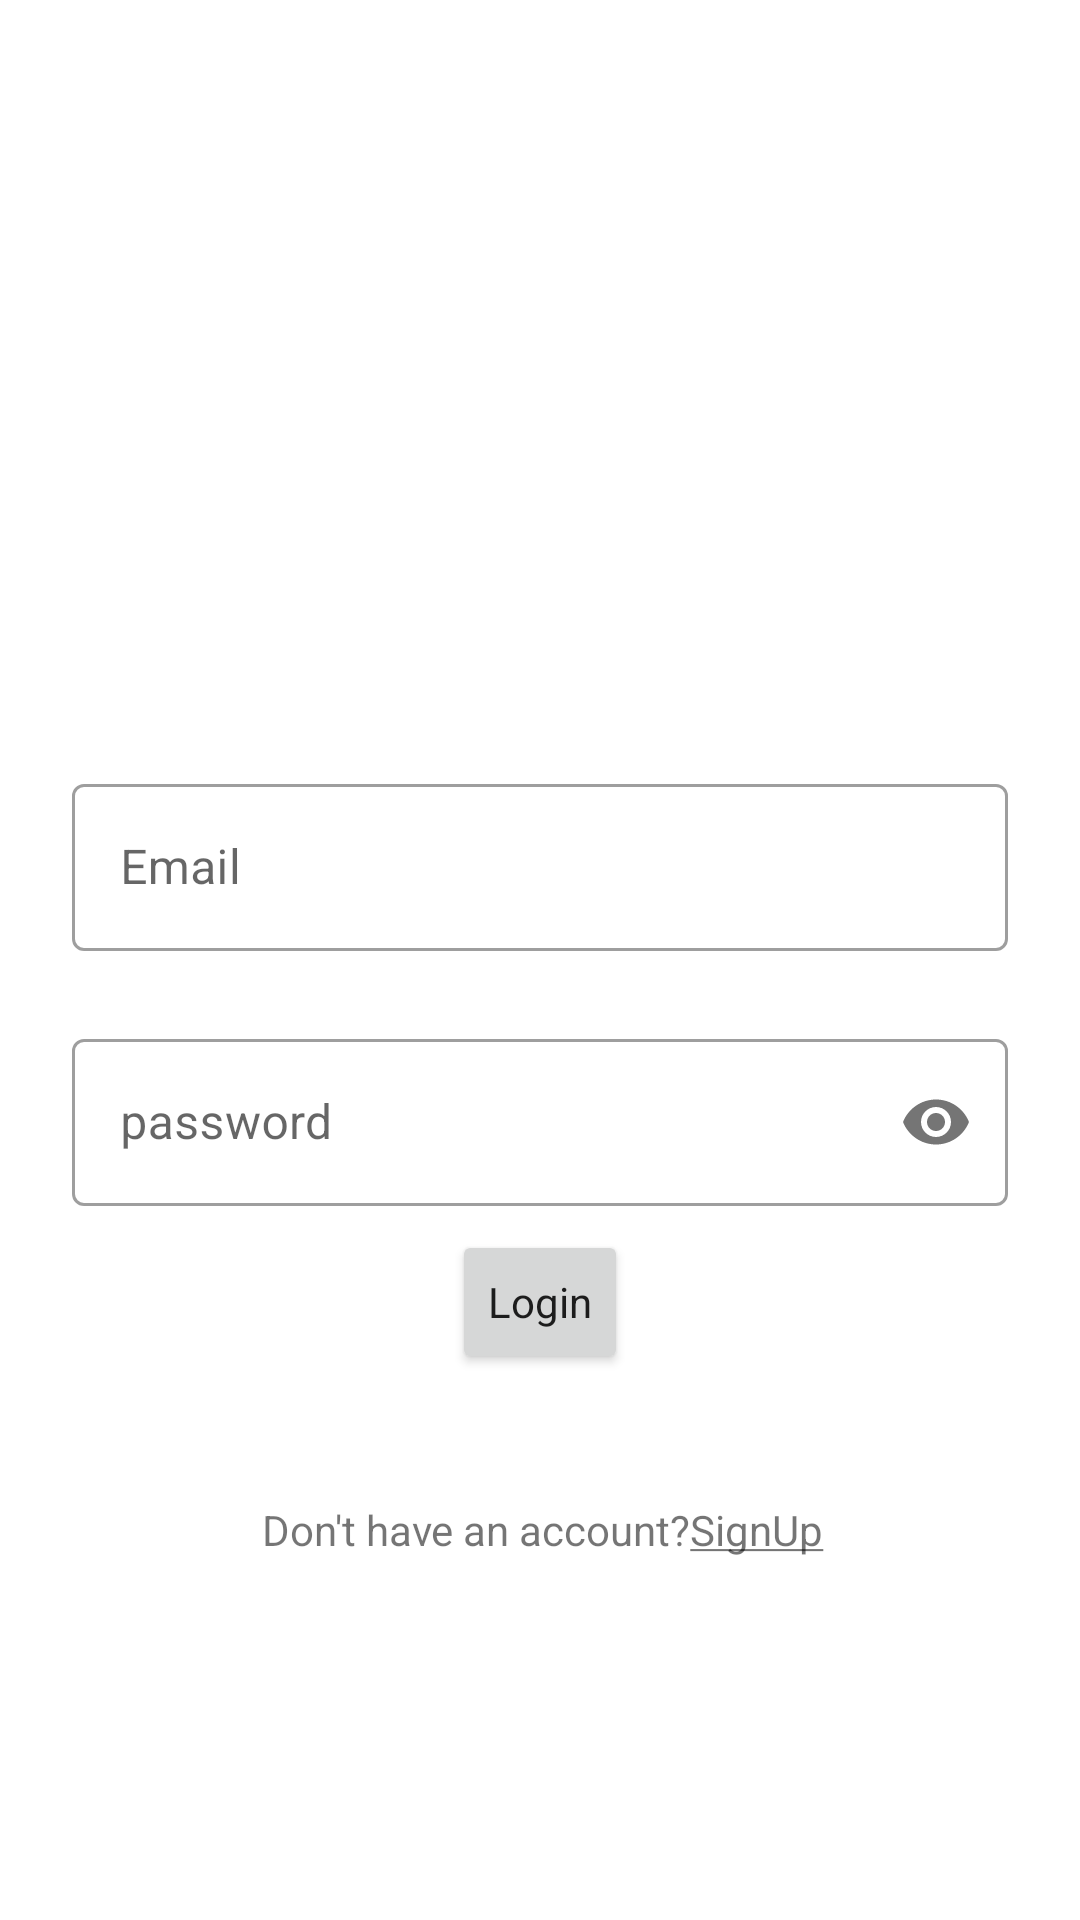

This screen was rendered from an Android layout file. Write that file and the resources it references.
<!-- AndroidManifest.xml: application theme Theme.WorkoutLog -->
<!-- res/layout/activity_login.xml -->
<?xml version="1.0" encoding="utf-8"?>
<androidx.constraintlayout.widget.ConstraintLayout xmlns:android="http://schemas.android.com/apk/res/android"
    xmlns:app="http://schemas.android.com/apk/res-auto"
    xmlns:tools="http://schemas.android.com/tools"
    android:layout_width="match_parent"
    android:layout_height="match_parent"
    tools:context=".ui.LoginActivity">

    <androidx.constraintlayout.widget.Guideline
        android:id="@+id/guideline2"
        android:layout_width="wrap_content"
        android:layout_height="wrap_content"
        android:orientation="horizontal"
        app:layout_constraintGuide_percent="0.4" />

    <com.google.android.material.textfield.TextInputLayout
        android:id="@+id/tilEmail"
        android:layout_width="0dp"
        android:layout_height="wrap_content"
        android:layout_marginStart="24dp"
        android:layout_marginEnd="24dp"
        style="@style/Widget.MaterialComponents.TextInputLayout.OutlinedBox"
        app:layout_constraintEnd_toEndOf="parent"
        app:layout_constraintStart_toStartOf="parent"
        app:layout_constraintTop_toTopOf="@+id/guideline2">

        <com.google.android.material.textfield.TextInputEditText
            android:id="@+id/etEmail"
            android:layout_width="match_parent"
            android:layout_height="wrap_content"
            android:hint="@string/email"
            android:inputType="textEmailAddress"

            />

    </com.google.android.material.textfield.TextInputLayout>

    <com.google.android.material.textfield.TextInputLayout
        android:id="@+id/tilPassword"
        style="@style/Widget.MaterialComponents.TextInputLayout.OutlinedBox"
        android:layout_width="0dp"
        android:layout_height="wrap_content"
        android:layout_marginStart="24dp"
        android:layout_marginTop="24dp"
        android:layout_marginEnd="24dp"
        app:layout_constraintEnd_toEndOf="parent"
        app:layout_constraintStart_toStartOf="parent"
        app:layout_constraintTop_toBottomOf="@+id/tilEmail"
        app:passwordToggleEnabled="true">

        <com.google.android.material.textfield.TextInputEditText
            android:id="@+id/etPassword"
            android:layout_width="match_parent"
            android:layout_height="wrap_content"
            android:hint="@string/password"

            android:inputType="textPassword" />
    </com.google.android.material.textfield.TextInputLayout>

    <Button
        android:id="@+id/btnLogin"
        style="@style/Widget.MaterialComponents.TextInputLayout.OutlinedBox"
        android:layout_width="wrap_content"
        android:layout_height="wrap_content"
        android:layout_marginStart="24dp"
        android:layout_marginTop="8dp"
        android:layout_marginEnd="24dp"
        android:text="@string/login"
        app:layout_constraintEnd_toEndOf="parent"
        app:layout_constraintStart_toStartOf="parent"
        app:layout_constraintTop_toBottomOf="@+id/tilPassword" />

    <TextView
        android:id="@+id/tvSignUp"
        android:layout_width="wrap_content"
        android:layout_height="wrap_content"
        android:layout_marginStart="24dp"
        android:layout_marginEnd="16dp"
        android:text="@string/Sign_up"
        app:layout_constraintBottom_toBottomOf="parent"
        app:layout_constraintEnd_toEndOf="parent"
        app:layout_constraintHorizontal_bias="0.478"
        app:layout_constraintStart_toStartOf="parent"
        app:layout_constraintTop_toBottomOf="@+id/btnLogin"
        app:layout_constraintVertical_bias="0.259" />

    <ProgressBar
        android:id="@+id/pbLogin"
        style="?android:attr/progressBarStyle"
        android:layout_width="wrap_content"
        android:layout_height="wrap_content"
        android:visibility="gone"
        app:layout_constraintBottom_toBottomOf="parent"
        app:layout_constraintEnd_toEndOf="parent"
        app:layout_constraintStart_toStartOf="parent"
        app:layout_constraintTop_toTopOf="parent" />

</androidx.constraintlayout.widget.ConstraintLayout>
<!-- resources referenced by this layout -->
<resources>
  <string name="Sign_up">Don\'t have an account?<u>SignUp</u></string>
  <string name="email">Email</string>
  <string name="login">Login</string>
  <string name="password">password</string>
  <style name="Theme.WorkoutLog" parent="Theme.MaterialComponents.DayNight.DarkActionBar">
          
          <item name="colorPrimary">@color/purple_500</item>
          <item name="colorPrimaryVariant">@color/purple_700</item>
          <item name="colorOnPrimary">@color/white</item>
          
          <item name="colorSecondary">@color/teal_200</item>
          <item name="colorSecondaryVariant">@color/teal_700</item>
          <item name="colorOnSecondary">@color/black</item>
          
          <item name="android:statusBarColor" tools:targetApi="l">?attr/colorPrimaryVariant</item>
          
      </style>
  <!-- not gathered from this repository: default colours our renderer supplied (Android Studio template values) -->
  <color name="purple_500">#FF6200EE</color>
  <color name="purple_700">#FF3700B3</color>
  <color name="teal_200">#FF03DAC5</color>
  <color name="teal_700">#FF018786</color>
  <color name="black">#FF000000</color>
  <color name="white">#FFFFFFFF</color>
</resources>
